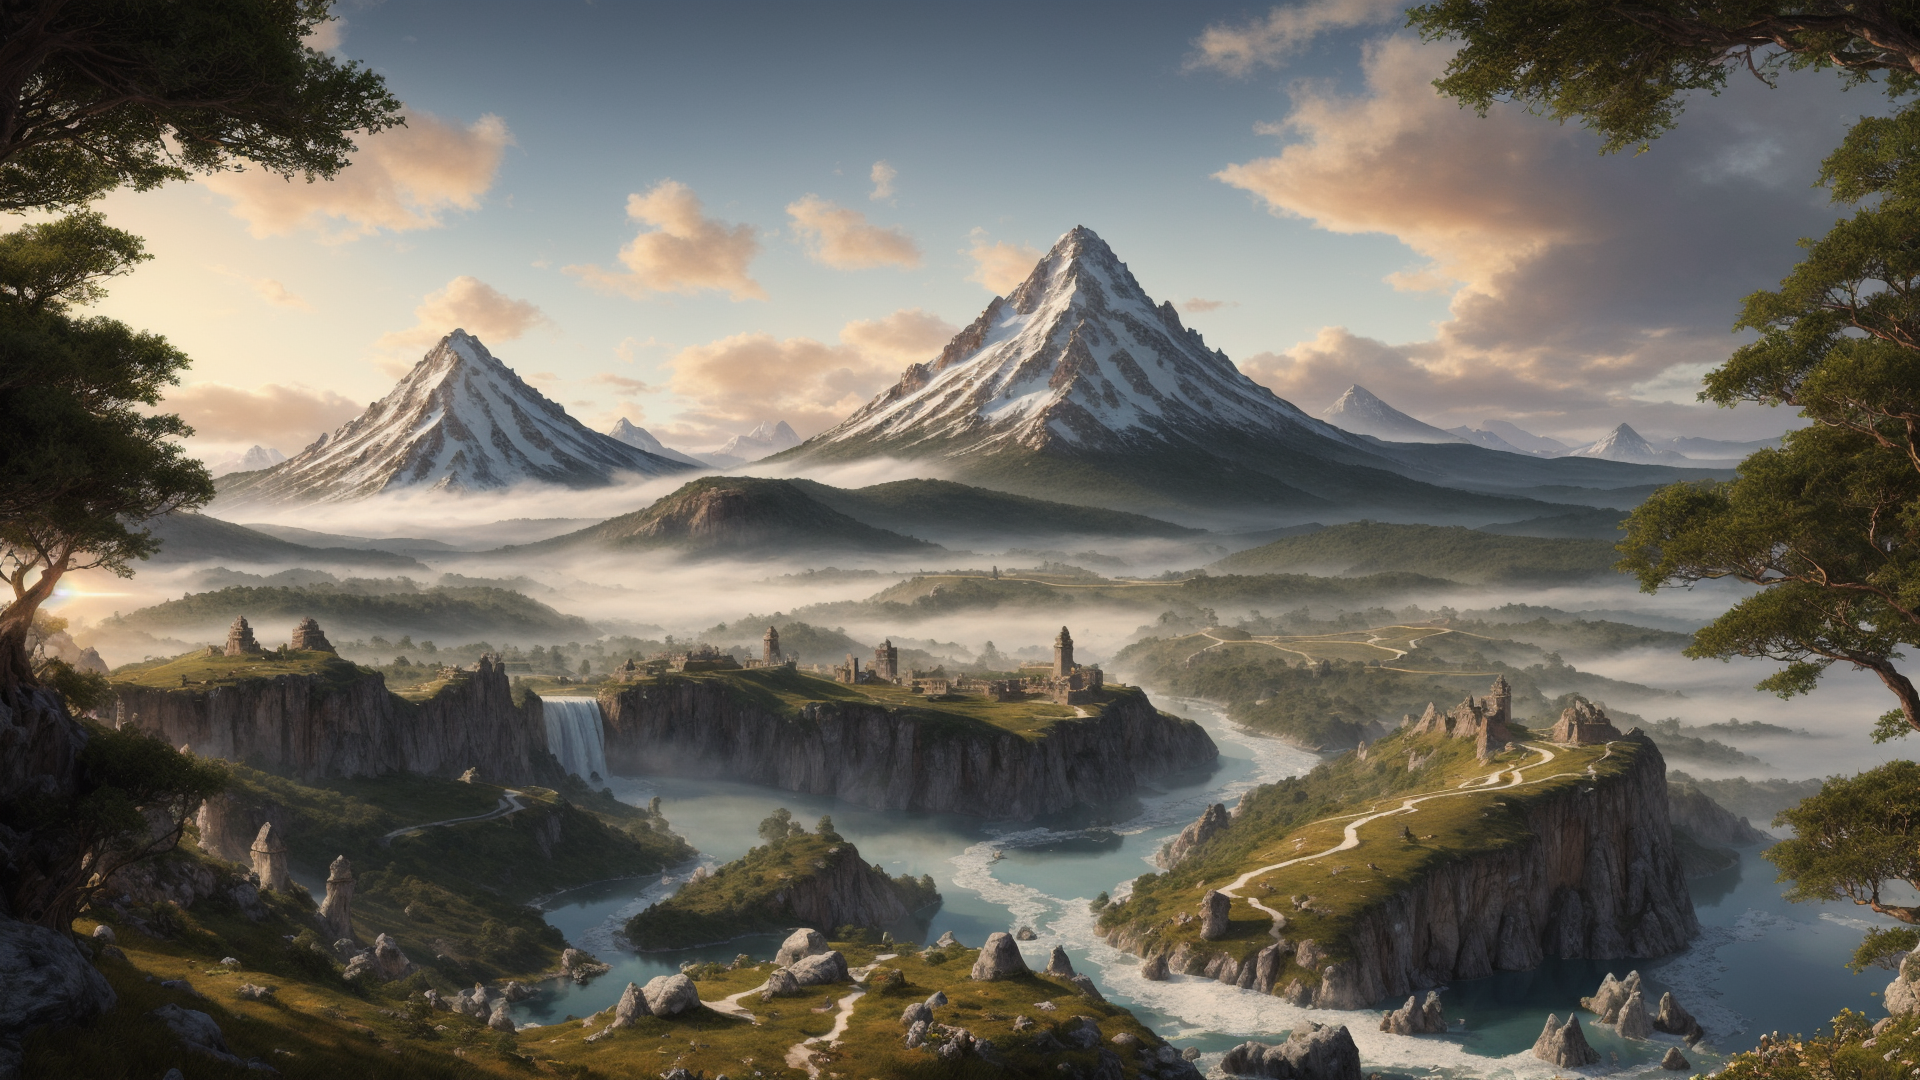
Generation parameters embedded in this image by AUTOMATIC1111 Stable Diffusion web UI or a fork of it (Forge, ...) (PNG 'parameters' text chunk):
sprawling landscapes,majestic mountains,enchanted forest,mystical rivers,shimmering lakes,towering waterfalls,ethereal fog,golden sunrise,silver moonlight,fantastical creatures,mythical beasts,ancient ruins,lost civilizations,floating islands,enchanted castles,crystal caverns,fiery volcanoes,icy tundras,lush greenery,vibrant flora,mythical gods,celestial skies,dramatic lighting,deep shadows,glowing horizons,panoramic views,atmospheric effects,surreal environments,8K ultra-high resolution,photorealistic textures,complex ecosystems,immersive worlds,expansive horizons,ambient lighting,detailed terrain,vibrant ecosystems,narrative elements,story-driven scenes,high dynamic range,depth of field,advanced rendering,powerful visual storytelling,atmospheric perspective,digital oil painting,grand scale,epic proportions,intricate details,visual poetry,vivid colors,high contrast,dramatic impact.,
Negative prompt: (worst quality, low quality:1.3),logo,(negativeXL_D),(ng_deepnegative_v1_75t),(BadNegAnatomyV1-neg),(badhandv4:2.1),(easynegative),(bad-hands-5:2.1),(5-funny-looking-fingers:2.1),bad-hands-5,bad_prompt_version2,deformed,missing limbs,amputated,disfigured,Ugly,Unrealistic Eyes,(disfigured, deformed, distorted:1.3),(un-detailed skin, lowres, bad anatomy, bad hands),missing fingers,extra digit,fewer digits,cropped,worst quality,low quality,normal quality,jpeg artifacts,signature,watermark,extra fingers,fused fingers,too many fingers,extra legs,extra arms,extra foot,cloned face,mutated hands,airbrushed,glossy,unretouched,Bad Lighting,Extra Limbs,merging,worst quality,bad lighting,cropped,blurry,low-quality,deformed,text,poorly drawn,bad art,bad angle,boring,low-resolution,worst quality,bad composition,terrible lighting,bad anatomy,
Steps: 30, Sampler: DPM++ 2M, Schedule type: Karras, CFG scale: 7, Seed: 2534201368, Size: 768x512, Model hash: ca2e3bd9f9, Model: landscapeRealistic_v20WarmColor, Denoising strength: 0.7, Clip skip: 2, Hires resize: 1920x1080, Hires upscaler: 003_realSR_BSRGAN_DFOWMFC_s64w8_SwinIR-L_x4_GAN, Version: v1.9.4